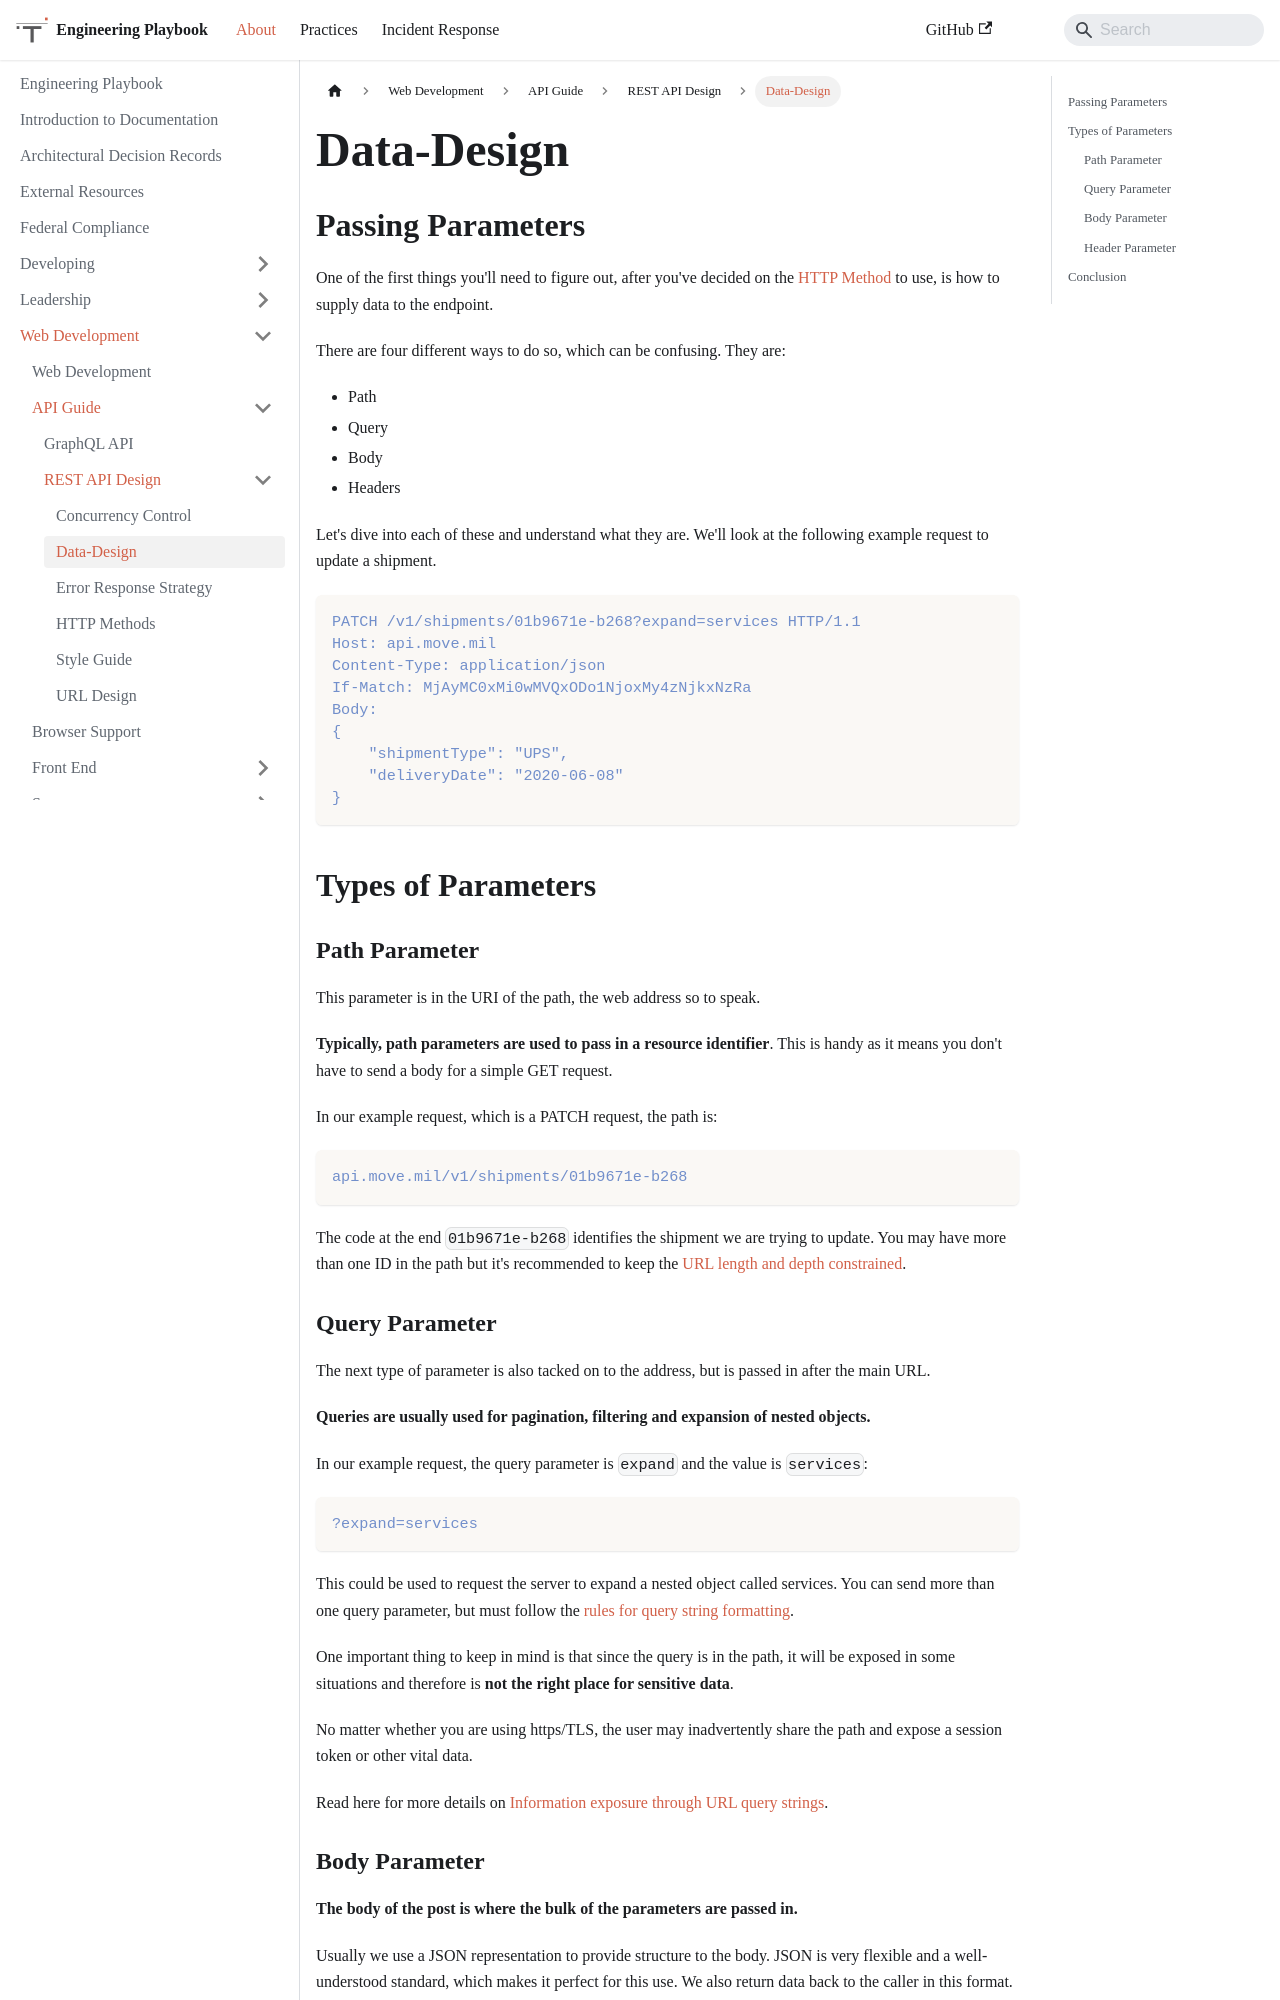

repository: trussworks/Engineering-Playbook · page: docs/web/api/rest-api-design/Data-Design.html · generator: docusaurus

# Data-Design

## Passing Parameters

One of the first things you'll need to figure out, after you've decided on the [HTTP Method](HTTP-Methods.md) to use, is how to supply data to the endpoint.

There are four different ways to do so, which can be confusing. They are:

- Path
- Query
- Body
- Headers

Let's dive into each of these and understand what they are. We'll look at the following example request to update a shipment.

```
PATCH /v1/shipments/01b9671e-b268?expand=services HTTP/1.1
Host: api.move.mil
Content-Type: application/json
If-Match: MjAyMC0xMi0wMVQxODo1NjoxMy4zNjkxNzRa
Body:
{
    "shipmentType": "UPS",
    "deliveryDate": "2020-06-08"
}
```

## Types of  Parameters

### Path Parameter

This parameter is in the URI of the path, the web address so to speak.

**Typically, path parameters are used to pass in a resource identifier**. This is handy as it means you don't have to send a body for a simple GET request.

In our example request, which is a PATCH request, the path is:

```
api.move.mil/v1/shipments/01b9671e-b268
```

The code at the end `01b9671e-b268` identifies the shipment we are trying to update. You may have more than one ID in the path but it's recommended to keep the [URL length and depth constrained](URL-Design.md#url-depth).

### Query Parameter

The next type of parameter is also tacked on to the address, but is passed in after the main URL.

**Queries are usually used for pagination, filtering and expansion of nested objects.**

In our example request, the query parameter is `expand` and the value is `services`:

```
?expand=services
```

This could be used to request the server to expand a nested object called services. You can send more than one query parameter, but must follow the [rules for query string formatting](https://en.wikipedia.org/wiki/Query_string).

One important thing to keep in mind is that since the query is in the path, it will be exposed in some situations and therefore is **not the right place for sensitive data**.

No matter whether you are using https/TLS, the user may inadvertently share the path and expose a session token or other vital data.

Read here for more details on [Information exposure through URL query strings](https://owasp.org/www-community/vulnerabilities/Information_exposure_through_query_strings_in_url).
